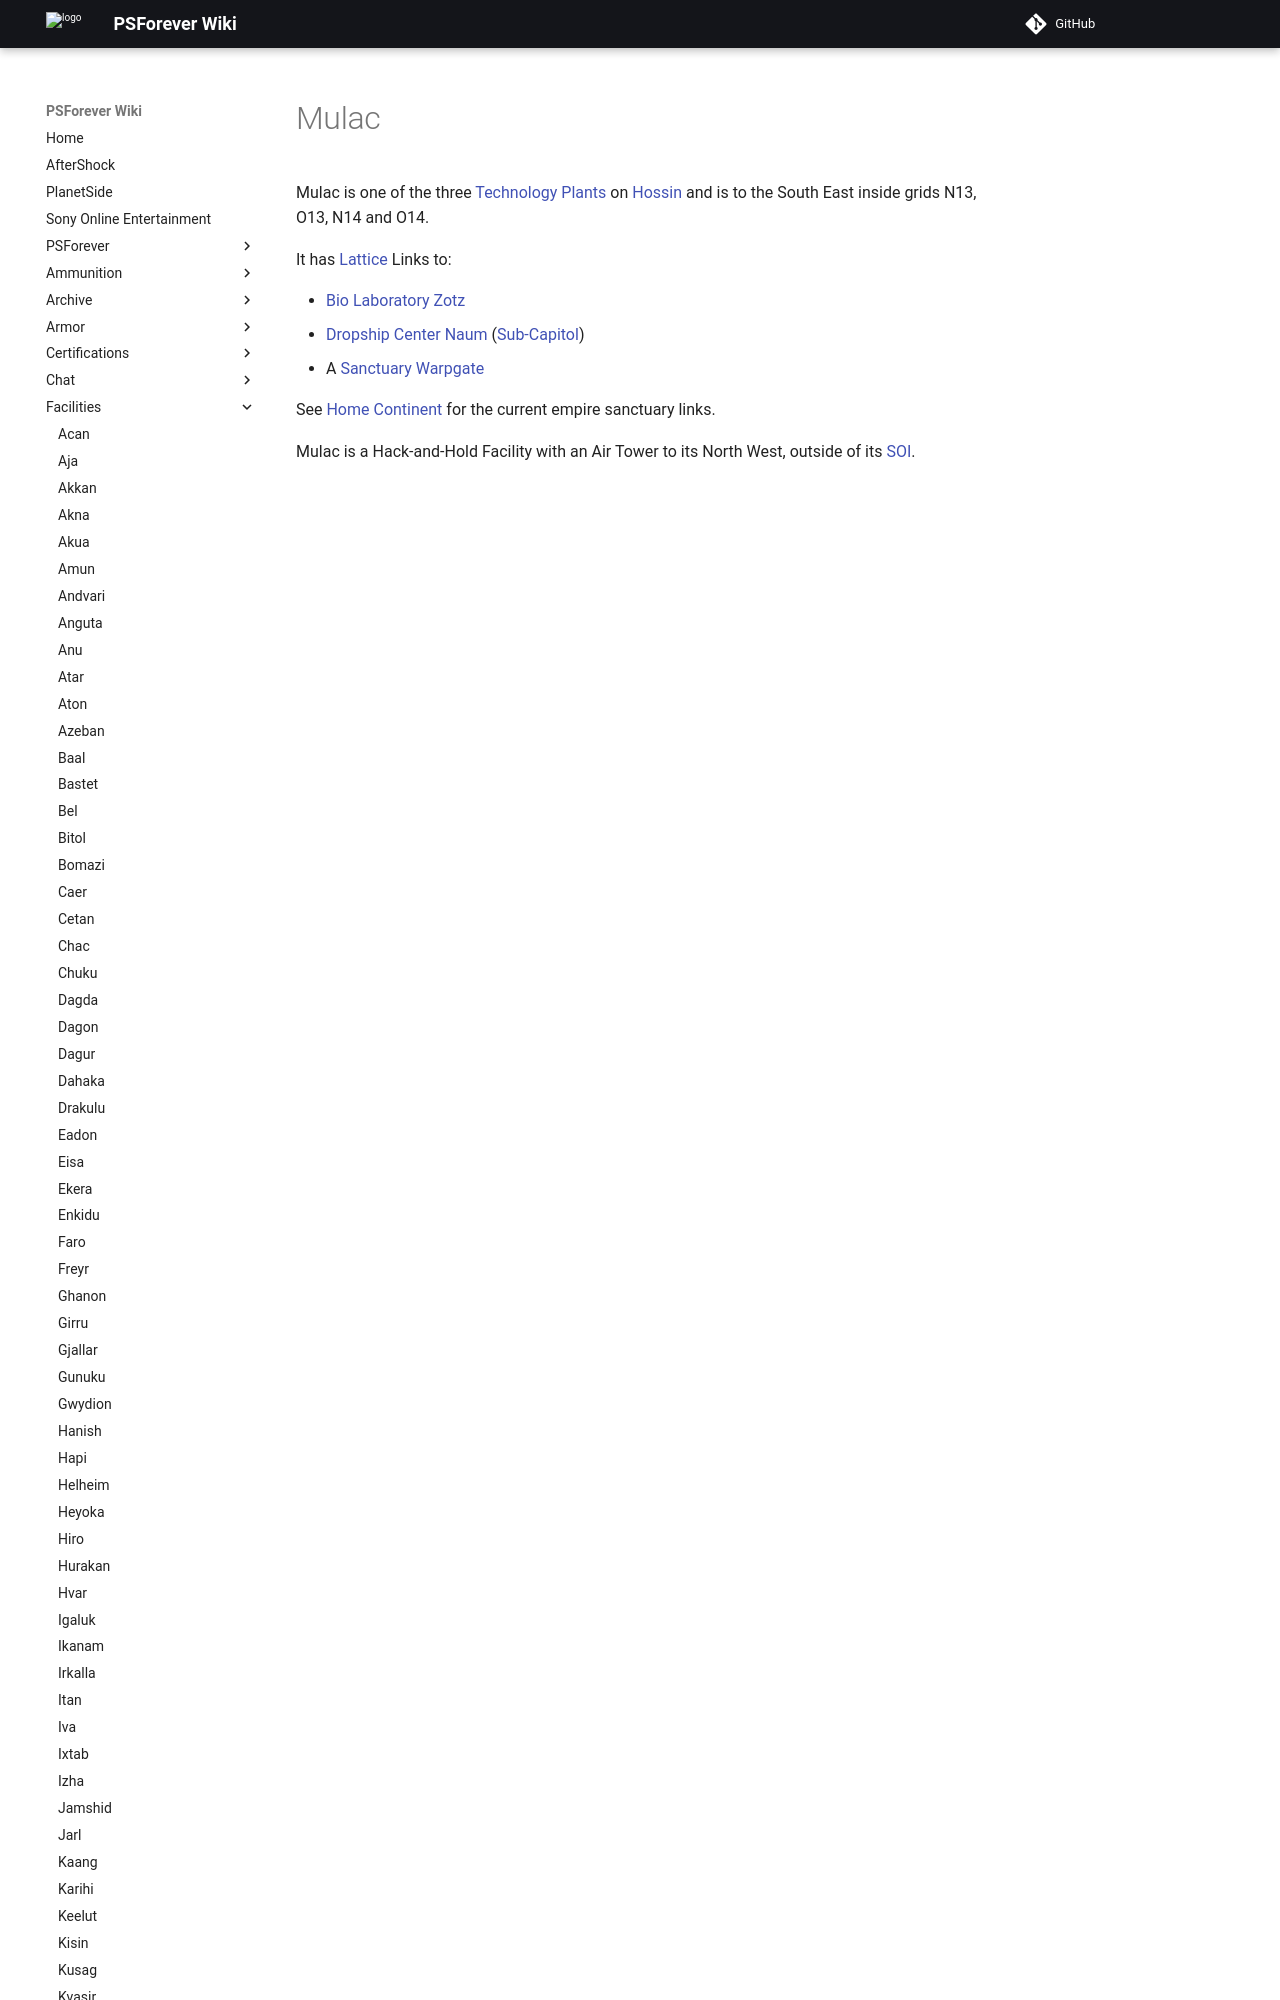

repository: psforever/wiki · page: facilities/Mulac/index.html · generator: mkdocs

# Mulac

Mulac is one of the three [Technology Plants](../locations/Technology_Plant.md)
on [Hossin](../locations/Hossin.md) and is to the South East inside grids N13,
O13, N14 and O14.

It has [Lattice](../terminology/Lattice.md) Links to:
